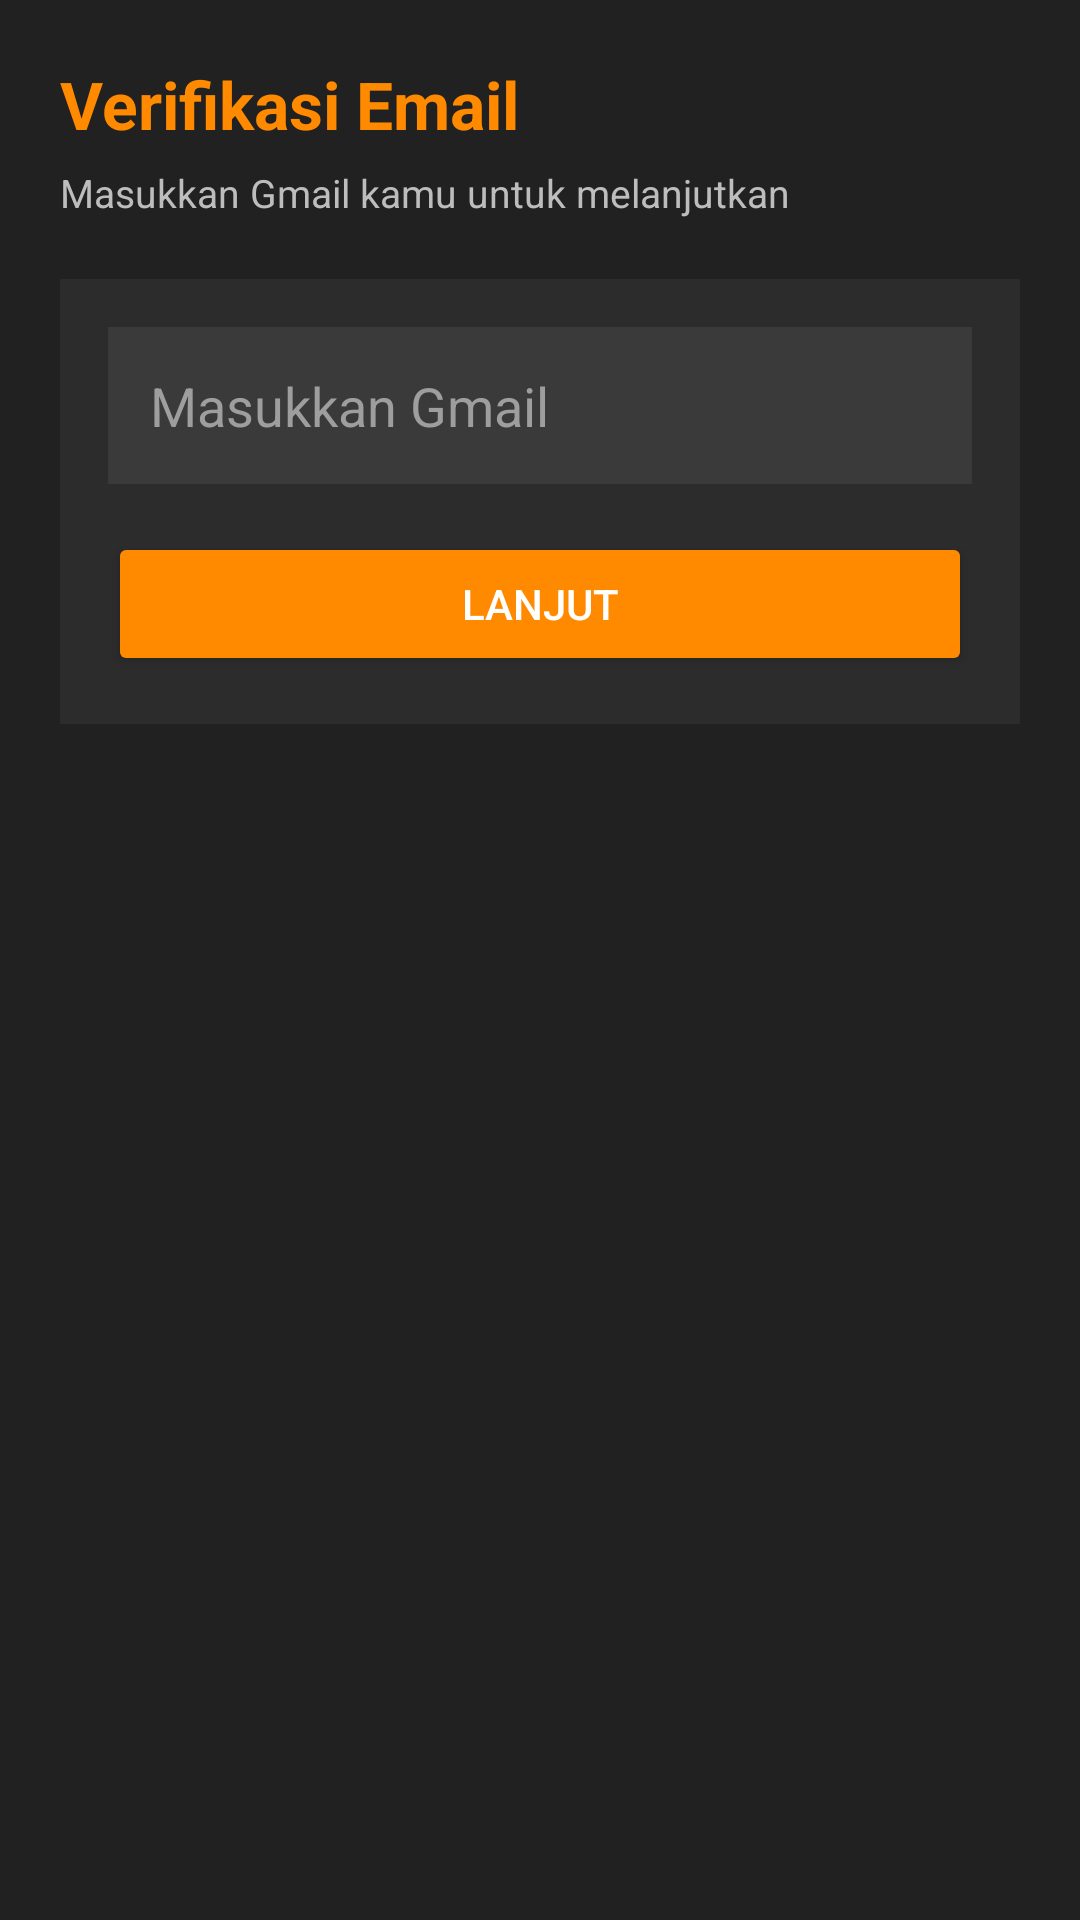

Produce the Android XML layout that renders to this screen, including the resource entries it uses.
<!-- AndroidManifest.xml: application theme Theme.Yanda -->
<!-- res/layout/activity_gmail_input.xml -->
<?xml version="1.0" encoding="utf-8"?>
<LinearLayout xmlns:android="http://schemas.android.com/apk/res/android"
    android:layout_width="match_parent"
    android:layout_height="match_parent"
    android:orientation="vertical"
    android:padding="20dp"
    android:background="#212121">

    
    <TextView
        android:layout_width="wrap_content"
        android:layout_height="wrap_content"
        android:text="Verifikasi Email"
        android:textSize="22sp"
        android:textStyle="bold"
        android:textColor="#FF8A00"
        android:layout_marginBottom="6dp"/>

    <TextView
        android:layout_width="wrap_content"
        android:layout_height="wrap_content"
        android:text="Masukkan Gmail kamu untuk melanjutkan"
        android:textSize="13sp"
        android:textColor="#BDBDBD"
        android:layout_marginBottom="20dp"/>

    
    <LinearLayout
        android:layout_width="match_parent"
        android:layout_height="wrap_content"
        android:orientation="vertical"
        android:padding="16dp"
        android:background="#2C2C2C">

        
        <EditText
            android:id="@+id/etEmail"
            android:layout_width="match_parent"
            android:layout_height="wrap_content"
            android:hint="Masukkan Gmail"
            android:textColor="#FFFFFF"
            android:textColorHint="#9E9E9E"
            android:background="#3A3A3A"
            android:padding="14dp"
            android:inputType="textEmailAddress"/>

        
        <Button
            android:id="@+id/btnNext"
            android:layout_width="match_parent"
            android:layout_height="wrap_content"
            android:text="Lanjut"
            android:layout_marginTop="16dp"
            android:textColor="#FFFFFF"
            android:backgroundTint="#FF8A00"/>
    </LinearLayout>

</LinearLayout>
<!-- resources referenced by this layout -->
<resources>
  <style name="Theme.Yanda" parent="Base.Theme.Yanda" />
  <style name="Base.Theme.Yanda" parent="Theme.Material3.DayNight.NoActionBar">
          
          
      </style>
</resources>
